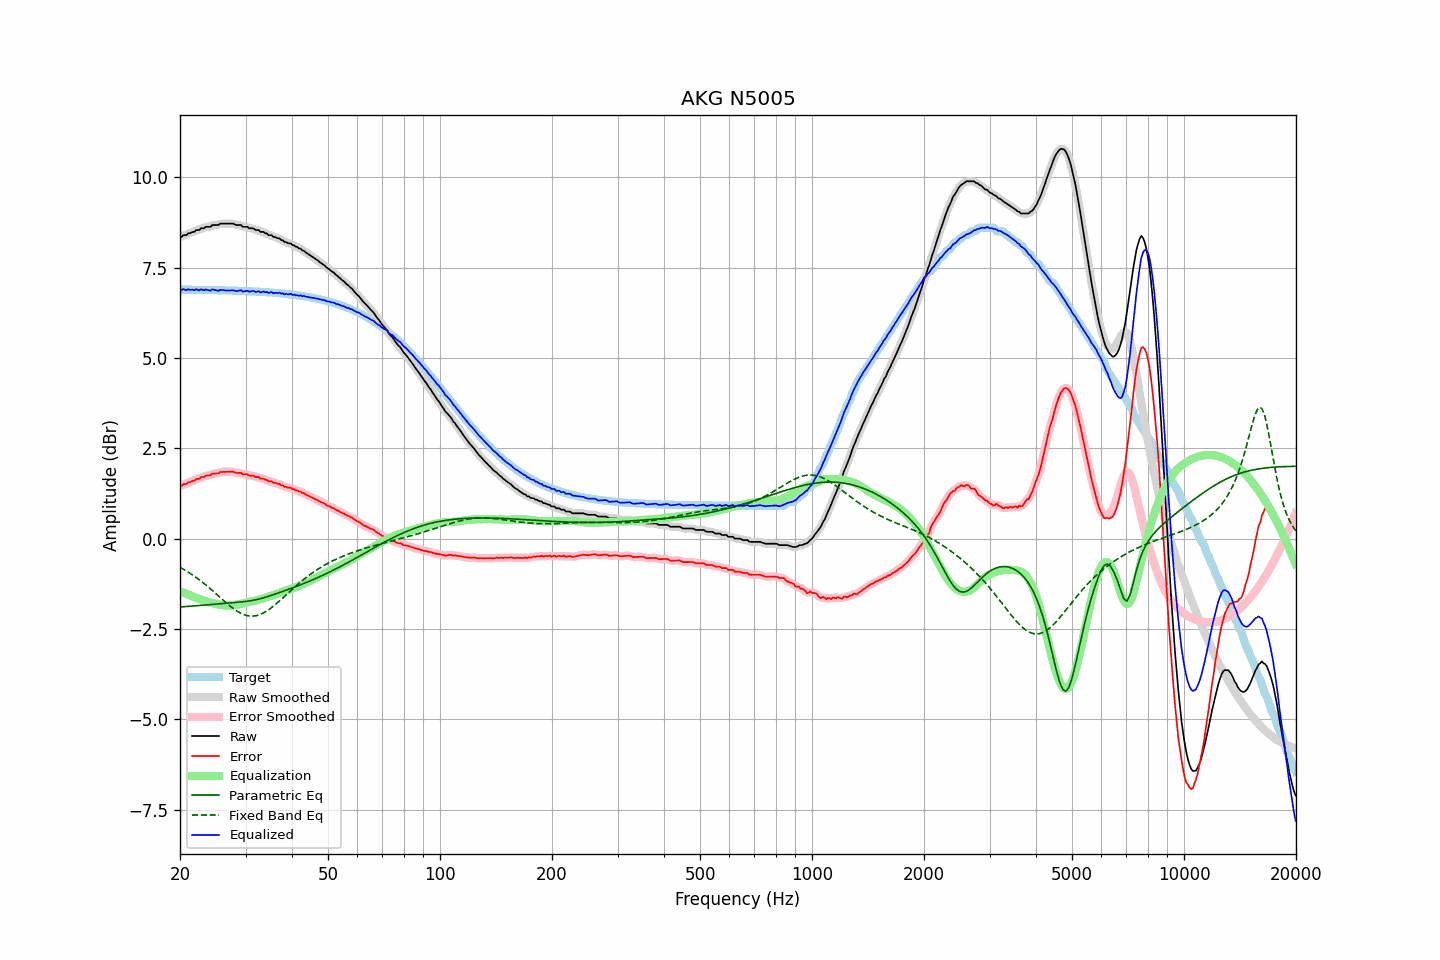

The file beside this chart, header and first rows:
frequency, raw, error, smoothed, error_smoothed, equalization, parametric_eq, fixed_band_eq, equalized_raw, equalized_smoothed, target
20.00, 8.35, 1.46, 8.35, 1.45, -1.45, -1.89, -0.79, 6.90, 6.89, 6.89
20.20, 8.35, 1.46, 8.37, 1.47, -1.47, -1.89, -0.82, 6.88, 6.89, 6.89
20.40, 8.40, 1.51, 8.38, 1.49, -1.49, -1.88, -0.84, 6.91, 6.89, 6.89
20.61, 8.40, 1.51, 8.40, 1.51, -1.51, -1.88, -0.87, 6.89, 6.89, 6.89
20.81, 8.40, 1.51, 8.42, 1.53, -1.53, -1.88, -0.90, 6.87, 6.89, 6.89
21.02, 8.45, 1.56, 8.43, 1.54, -1.55, -1.87, -0.92, 6.90, 6.89, 6.89
21.23, 8.45, 1.56, 8.46, 1.57, -1.56, -1.87, -0.95, 6.89, 6.89, 6.89
21.44, 8.47, 1.58, 8.47, 1.58, -1.58, -1.87, -0.98, 6.89, 6.89, 6.89
21.66, 8.49, 1.60, 8.49, 1.60, -1.60, -1.86, -1.01, 6.89, 6.89, 6.89
21.87, 8.49, 1.60, 8.51, 1.62, -1.62, -1.86, -1.04, 6.87, 6.89, 6.89
22.09, 8.54, 1.65, 8.52, 1.63, -1.64, -1.86, -1.07, 6.90, 6.88, 6.89
22.31, 8.54, 1.65, 8.54, 1.65, -1.65, -1.85, -1.11, 6.89, 6.89, 6.89
22.54, 8.54, 1.65, 8.56, 1.68, -1.67, -1.85, -1.14, 6.87, 6.89, 6.89
22.76, 8.59, 1.70, 8.57, 1.68, -1.69, -1.85, -1.17, 6.90, 6.88, 6.89
22.99, 8.59, 1.71, 8.59, 1.71, -1.70, -1.84, -1.21, 6.89, 6.89, 6.89
23.22, 8.59, 1.71, 8.61, 1.72, -1.72, -1.84, -1.24, 6.87, 6.89, 6.88
23.45, 8.63, 1.75, 8.62, 1.73, -1.73, -1.84, -1.28, 6.90, 6.88, 6.88
23.69, 8.63, 1.75, 8.62, 1.74, -1.75, -1.83, -1.32, 6.88, 6.88, 6.88
23.92, 8.63, 1.75, 8.64, 1.76, -1.76, -1.83, -1.35, 6.87, 6.88, 6.88
24.16, 8.63, 1.75, 8.65, 1.77, -1.77, -1.82, -1.39, 6.86, 6.88, 6.88
24.40, 8.68, 1.80, 8.66, 1.78, -1.78, -1.82, -1.43, 6.90, 6.88, 6.88
24.65, 8.68, 1.80, 8.68, 1.80, -1.79, -1.82, -1.47, 6.89, 6.89, 6.88
24.89, 8.68, 1.80, 8.68, 1.80, -1.80, -1.81, -1.51, 6.88, 6.88, 6.88
25.14, 8.68, 1.80, 8.68, 1.81, -1.81, -1.81, -1.55, 6.87, 6.87, 6.88
25.39, 8.68, 1.80, 8.69, 1.82, -1.82, -1.81, -1.59, 6.86, 6.87, 6.88
25.65, 8.72, 1.85, 8.71, 1.83, -1.83, -1.80, -1.63, 6.89, 6.88, 6.88
25.91, 8.72, 1.85, 8.72, 1.84, -1.84, -1.80, -1.67, 6.88, 6.88, 6.87
26.16, 8.72, 1.85, 8.72, 1.85, -1.84, -1.79, -1.71, 6.88, 6.88, 6.87
26.43, 8.72, 1.85, 8.72, 1.85, -1.85, -1.79, -1.75, 6.87, 6.87, 6.87
26.69, 8.72, 1.85, 8.72, 1.85, -1.85, -1.79, -1.79, 6.87, 6.87, 6.87
26.96, 8.72, 1.85, 8.72, 1.85, -1.85, -1.78, -1.82, 6.87, 6.87, 6.87
27.23, 8.72, 1.85, 8.72, 1.85, -1.85, -1.78, -1.86, 6.87, 6.87, 6.87
27.50, 8.72, 1.85, 8.72, 1.85, -1.85, -1.78, -1.90, 6.87, 6.87, 6.87
27.77, 8.72, 1.85, 8.71, 1.85, -1.84, -1.77, -1.93, 6.88, 6.87, 6.87
28.05, 8.70, 1.84, 8.70, 1.84, -1.84, -1.77, -1.96, 6.86, 6.86, 6.86
28.33, 8.68, 1.82, 8.69, 1.83, -1.83, -1.76, -1.99, 6.85, 6.86, 6.86
28.62, 8.68, 1.82, 8.68, 1.82, -1.82, -1.76, -2.02, 6.86, 6.86, 6.86
28.90, 8.68, 1.82, 8.68, 1.82, -1.81, -1.76, -2.05, 6.87, 6.86, 6.86
29.19, 8.68, 1.82, 8.66, 1.81, -1.80, -1.75, -2.07, 6.88, 6.86, 6.86
29.48, 8.63, 1.77, 8.65, 1.79, -1.79, -1.75, -2.09, 6.84, 6.85, 6.86
29.78, 8.63, 1.78, 8.64, 1.78, -1.78, -1.74, -2.11, 6.85, 6.85, 6.85
30.08, 8.63, 1.78, 8.62, 1.77, -1.78, -1.74, -2.12, 6.85, 6.85, 6.85
30.38, 8.63, 1.78, 8.62, 1.77, -1.77, -1.73, -2.13, 6.86, 6.85, 6.85
30.68, 8.59, 1.74, 8.61, 1.76, -1.76, -1.73, -2.14, 6.83, 6.85, 6.85
30.99, 8.59, 1.74, 8.60, 1.75, -1.75, -1.72, -2.14, 6.84, 6.85, 6.85
31.30, 8.59, 1.75, 8.58, 1.74, -1.74, -1.71, -2.14, 6.85, 6.84, 6.84
31.61, 8.58, 1.74, 8.57, 1.73, -1.73, -1.70, -2.14, 6.85, 6.84, 6.84
31.93, 8.54, 1.70, 8.56, 1.72, -1.72, -1.69, -2.13, 6.83, 6.84, 6.84
32.24, 8.54, 1.70, 8.54, 1.70, -1.70, -1.68, -2.13, 6.84, 6.84, 6.84
32.57, 8.54, 1.71, 8.52, 1.69, -1.69, -1.67, -2.11, 6.85, 6.83, 6.83
32.89, 8.49, 1.66, 8.51, 1.68, -1.68, -1.66, -2.10, 6.81, 6.83, 6.83
33.22, 8.49, 1.66, 8.49, 1.66, -1.66, -1.65, -2.08, 6.83, 6.83, 6.83
33.55, 8.49, 1.66, 8.48, 1.65, -1.65, -1.64, -2.06, 6.84, 6.83, 6.83
33.89, 8.45, 1.63, 8.46, 1.64, -1.63, -1.62, -2.03, 6.82, 6.83, 6.82
34.23, 8.45, 1.63, 8.44, 1.62, -1.62, -1.61, -2.00, 6.83, 6.82, 6.82
34.57, 8.40, 1.58, 8.42, 1.60, -1.60, -1.60, -1.97, 6.80, 6.82, 6.82
34.92, 8.40, 1.59, 8.40, 1.59, -1.59, -1.58, -1.94, 6.81, 6.81, 6.81
35.27, 8.40, 1.59, 8.38, 1.57, -1.57, -1.57, -1.91, 6.83, 6.81, 6.81
35.62, 8.35, 1.54, 8.37, 1.56, -1.56, -1.55, -1.87, 6.79, 6.81, 6.81
35.97, 8.35, 1.55, 8.35, 1.54, -1.54, -1.54, -1.84, 6.81, 6.80, 6.80
... 635 more rows
